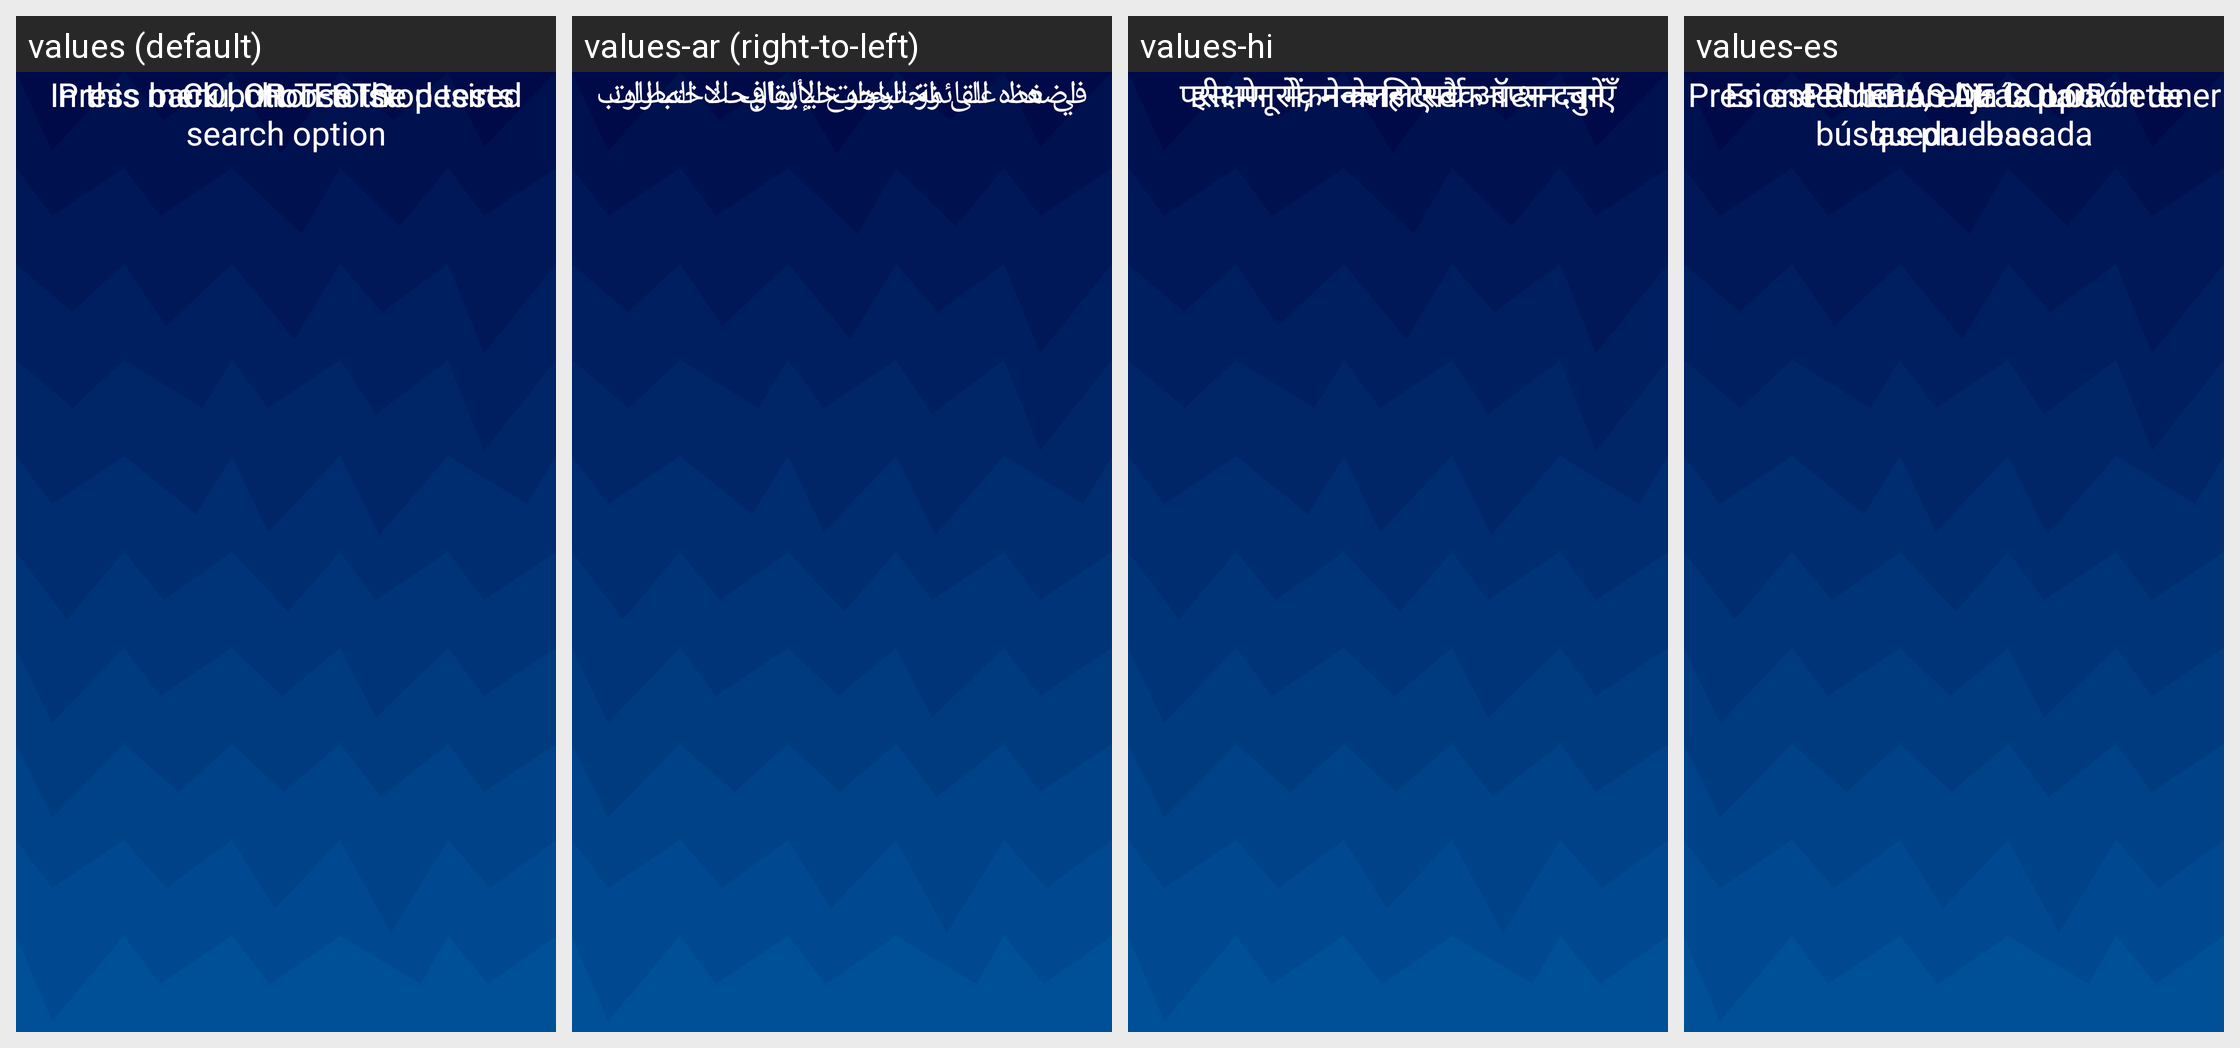

Translations of the strings shown on this Android screen, per locale in the grid:
Android screen res/layout/fragment_menu_color_test.xml rendered under 4 locales, left to right: values (default), values-ar (right-to-left), values-hi, values-es. Device: Nexus 5 (rendered at 1080×1920; each locale shown at half size, 540×960, under a caption strip naming it); theme Theme.BadPixelSearch.
Other locales in the repository, not shown: values-cs-rCZ, values-id, values-it, values-ja, values-ko, values-pt, values-pt-rBR, values-ro, values-ru, values-tr.
Strings drawn on this screen, with the default value and each locale's value (text and hints the layout hard-codes, and strings that could not be matched under every locale, appear in the picture but are not listed):

color_tests
  values: COLOR TESTS
  values-ar: اختبارات الألوان
  values-hi: कलर टेस्ट
  values-es: PRUEBAS DE COLOR

choose
  values: In this menu, choose the desired search option
  values-ar: في هذه القائمة، اختر خيار البحث المطلوب
  values-hi: इस मेनू में, मनचाहा सर्च ऑप्शन चुनें
  values-es: En este menú, elija la opción de búsqueda deseada

touch
  values: Press back button to stop tests
  values-ar: اضغط على زر الرجوع لإيقاف الاختبارات
  values-hi: परीक्षण रोकने के लिए बैक बटन दबाएँ
  values-es: Presione el botón Atrás para detener las pruebas
